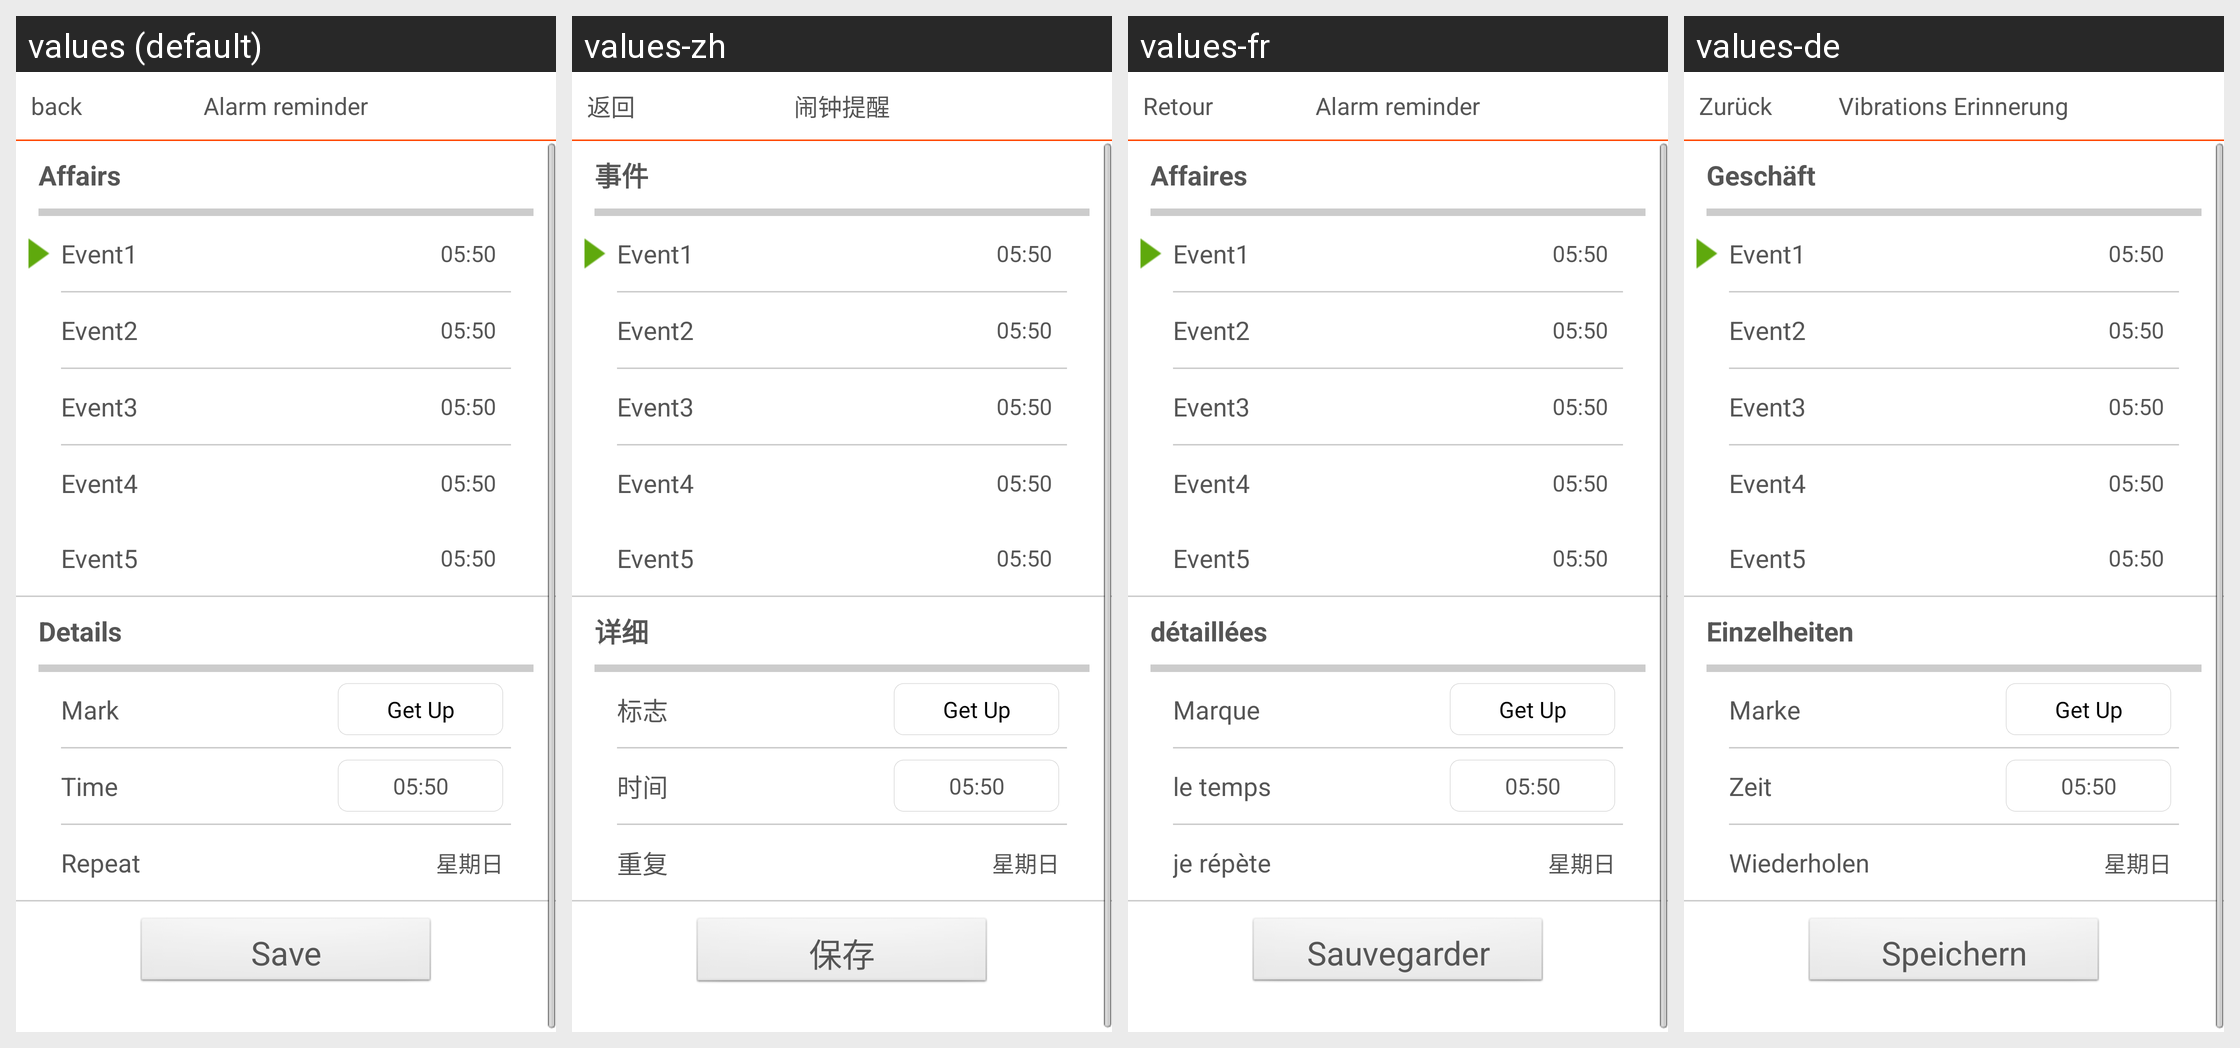

Strings drawn on this Android screen and how each of the app's shown locales translates them:
Android screen res/layout/activity_settings_alarm.xml rendered under 4 locales, left to right: values (default), values-zh, values-fr, values-de. Device: Nexus 5 (rendered at 1080×1920; each locale shown at half size, 540×960, under a caption strip naming it); theme android:Theme.NoTitleBar.
Other locales in the repository, not shown: values-es, values-it.
Strings drawn on this screen, with the default value and each locale's value (text and hints the layout hard-codes, and strings that could not be matched under every locale, appear in the picture but are not listed):

back
  values: back
  values-zh: 返回
  values-fr: Retour
  values-de: Zurück

clock_title
  values: Alarm reminder
  values-zh: 闹钟提醒
  values-fr: Alarm reminder
  values-de: Vibrations Erinnerung

event
  values: Affairs
  values-zh: 事件
  values-fr: Affaires
  values-de: Geschäft

Detailed
  values: Details
  values-zh: 详细
  values-fr: détaillées
  values-de: Einzelheiten

mark
  values: Mark
  values-zh: 标志
  values-fr: Marque
  values-de: Marke

time
  values: Time
  values-zh: 时间
  values-fr: le temps
  values-de: Zeit

repeat
  values: Repeat
  values-zh: 重复
  values-fr: je répète
  values-de: Wiederholen

save
  values: Save
  values-zh: 保存
  values-fr: Sauvegarder
  values-de: Speichern
